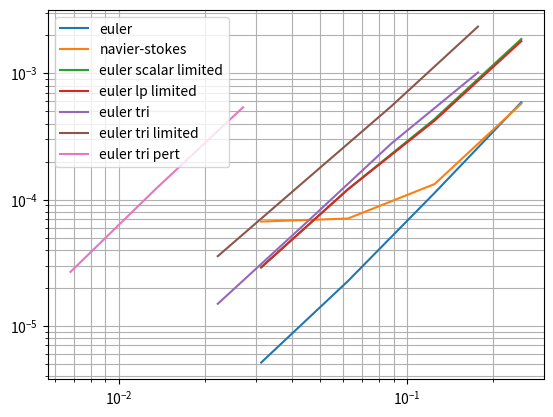

Write the Python code that produced this figure.
#!/usr/bin/env python3
import matplotlib.pyplot as plt
from math import sqrt
from math import log

dx = [1/sqrt(16), 1/sqrt(64), 1/sqrt(256), 1/sqrt(1024)]
dx_tri = [1/sqrt(32), 1/sqrt(128), 1/sqrt(512), 1/sqrt(2048)]
dx_pert = [0.0270466, 0.0134827, 0.00680914, 0.00367054]

rl2_euler = [0.00059068, 0.000113051, 2.26156e-05, 5.11884e-06]
rl2_euler_tri = [0.00101603, 0.000277795, 6.37774e-05, 1.4947e-05]
rl2_euler_tri_pert = [0.00053851, 0.000121805, 2.67446e-05, 4.97857e-05]
rl2_euler_tri_limited = [0.00234712, 0.000548344, 0.000139978, 3.56414e-05]
rl2_euler_lp_tri_limited = [0.00242227, 0.000586065, 0.000140727]
rl2_euler_limited = [0.00187271, 0.000435096, 0.000120633, 2.90233e-05]
rl2_euler_lp_limited = [0.00180033, 0.000422567, 0.000120477, 2.90644e-05]
rl2_ns = [0.0005766, 0.000132884, 7.07771e-05, 6.70342e-05]

print("rho euler                l2: "+str(log(rl2_euler[2]/rl2_euler[3])/log(dx[2]/dx[3])))
print("rho euler tri            l2: "+str(log(rl2_euler_tri[2]/rl2_euler_tri[3])/log(dx_tri[2]/dx_tri[3])))
print("rho euler tri perturbed  l2: "+str(log(rl2_euler_tri_pert[1]/rl2_euler_tri_pert[2])/log(dx_pert[1]/dx_pert[2])))
print("rho euler tri limited    l2: "+str(log(rl2_euler_tri_limited[2]/rl2_euler_tri_limited[3])/log(dx_tri[2]/dx_tri[3])))
print("rho euler lp tri limited l2: "+str(log(rl2_euler_lp_tri_limited[1]/rl2_euler_lp_tri_limited[2])/log(dx_tri[1]/dx_tri[2])))
print("rho euler limited        l2: "+str(log(rl2_euler_limited[2]/rl2_euler_limited[3])/log(dx[2]/dx[3])))
print("rho euler lp limited     l2: "+str(log(rl2_euler_lp_limited[2]/rl2_euler_lp_limited[3])/log(dx[2]/dx[3])))
print("rho ns                   l2: "+str(log(rl2_ns[0]/rl2_ns[1])/log(dx[0]/dx[1])))
print("rho ns end               l2: "+str(log(rl2_ns[2]/rl2_ns[3])/log(dx[2]/dx[3])))

plt.figure()
hlines = plt.loglog(dx, rl2_euler, dx, rl2_ns, dx, rl2_euler_limited, dx, rl2_euler_lp_limited, dx_tri, rl2_euler_tri, dx_tri, rl2_euler_tri_limited, dx_pert[0:3], rl2_euler_tri_pert[0:3])
plt.legend(hlines, ["euler", "navier-stokes", "euler scalar limited", "euler lp limited", "euler tri", "euler tri limited", "euler tri pert"])
plt.grid(True,which="both")
plt.show()
